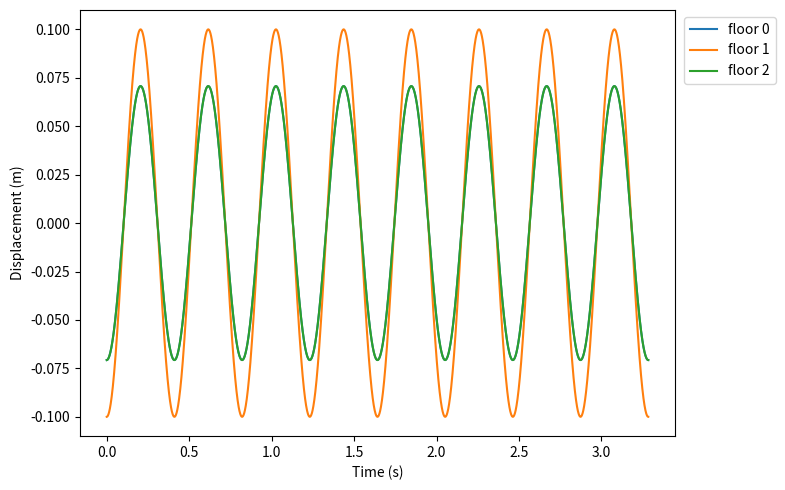
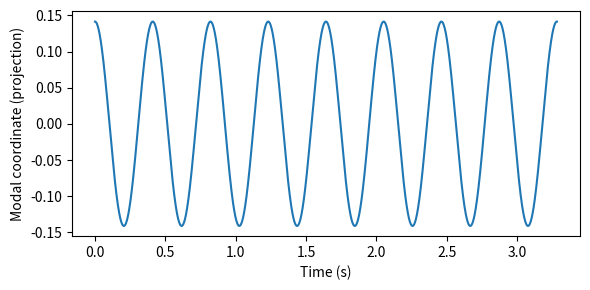
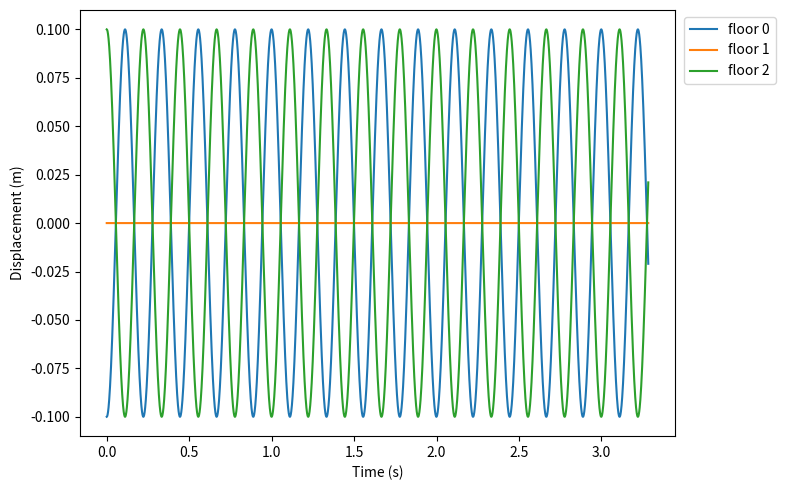
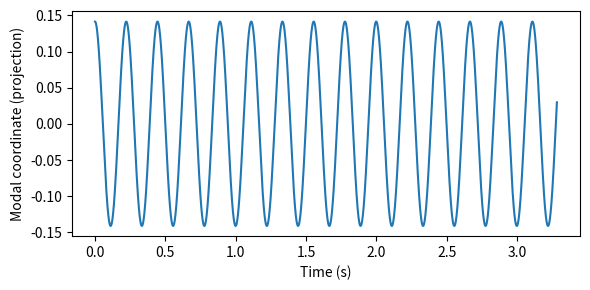
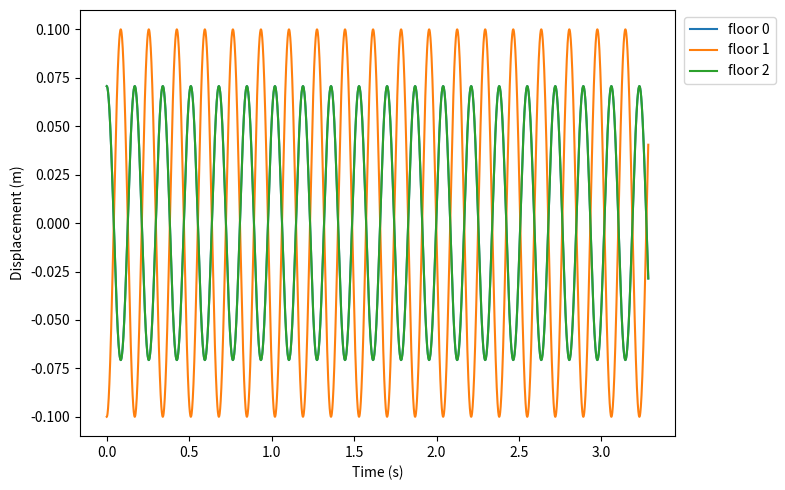
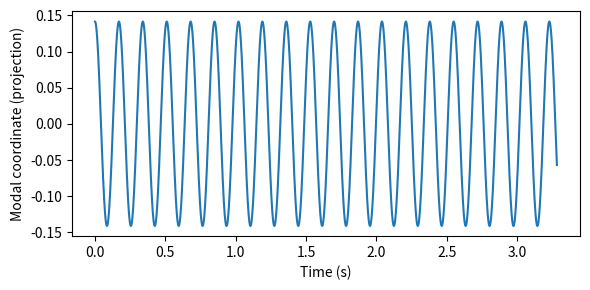

Source code (Python) for these figures, in order:
import numpy as np
import matplotlib.pyplot as plt

#Parameters
kOverM = 400.0
dt = 0.001
mode_amp = 0.10

def stiffness_matrix(N):
    L = np.zeros((N, N))
    for i in range(N):
        L[i, i] = 2.0
        if i > 0:
            L[i, i - 1] = -1.0
        if i < N - 1:
            L[i, i + 1] = -1.0
    return L

def eigen_analysis(N):
    L = stiffness_matrix(N)
    vals, vecs = np.linalg.eigh(L)
    omegas = np.sqrt(kOverM * vals)
    freqs_hz = omegas / (2 * np.pi)
    return vals, vecs, omegas, freqs_hz

def acceleration_from_positions(x):
    x = np.asarray(x, dtype=float).ravel()
    xp = np.concatenate((np.array([0.0]), x, np.array([0.0])))
    a = -kOverM * (2.0 * xp[1:-1] - xp[0:-2] - xp[2:])
    return a

def velocity_verlet(N, T_total, x0_vec, v0_vec=None):
    Nt = int(np.ceil(T_total / dt))
    t = np.linspace(0.0, Nt * dt, Nt + 1)
    x = np.zeros((Nt + 1, N))
    v = np.zeros((Nt + 1, N))

    x[0] = x0_vec.copy()
    if v0_vec is None:
        v[0] = np.zeros(N)
    else:
        v[0] = v0_vec.copy()

    a = acceleration_from_positions(x[0])
    for n in range(Nt):
        x[n + 1] = x[n] + v[n] * dt + 0.5 * a * dt * dt
        a_new = acceleration_from_positions(x[n + 1])
        v[n + 1] = v[n] + 0.5 * (a + a_new) * dt
        a = a_new
    return t, x, v

def plot_time_series(t, x, title, figsize=(8, 5)):
    N = x.shape[1]
    plt.figure(figsize=figsize)
    for i in range(N):
        plt.plot(t, x[:, i], label=f'floor {i}')
    plt.xlabel('Time (s)')
    plt.ylabel('Displacement (m)')
    print("Caption: ", title)
    plt.legend(loc='upper right', bbox_to_anchor=(1.18, 1.0))
    plt.tight_layout()
    plt.show()

if __name__ == '__main__':
    N = 3
    vals, modes, omegas, freqs_hz = eigen_analysis(N)

    print("Eigenvalues (lambda):", np.round(vals, 6))
    print("Angular freqs (rad/s):", np.round(omegas, 6))
    print("Frequencies (Hz):", np.round(freqs_hz, 6))

    #slowest nonzero mode
    positive_omegas = omegas[omegas > 1e-12]
    omega_min = positive_omegas.min()
    period_min = 2 * np.pi / omega_min

    #simulate few cycles
    T_sim = max(8 * period_min, 1.0)

    for mode_idx in range(N):
        eigvec = modes[:, mode_idx]

        #Normalize eigenvector sign and scale
        eigvec = eigvec / np.max(np.abs(eigvec)) * mode_amp

        x0 = eigvec.copy()
        v0 = np.zeros(N)

        t, x, v = velocity_verlet(N, T_sim, x0, v0)

        #Plot whole time series
        plot_time_series(t, x, f'N={N} Mode {mode_idx + 1} (init from eigenvector), f = {freqs_hz[mode_idx]:.6f} Hz')

        #projection vs time to show single-mode oscillation
        phi_j = modes[:, mode_idx]
        q = x @ phi_j
        plt.figure(figsize=(6, 3))
        plt.plot(t, q)
        plt.xlabel('Time (s)')
        plt.ylabel('Modal coordinate (projection)')
        print("Caption: ", f'Modal projection onto eigenvector {mode_idx + 1}')
        plt.tight_layout()
        plt.show()
